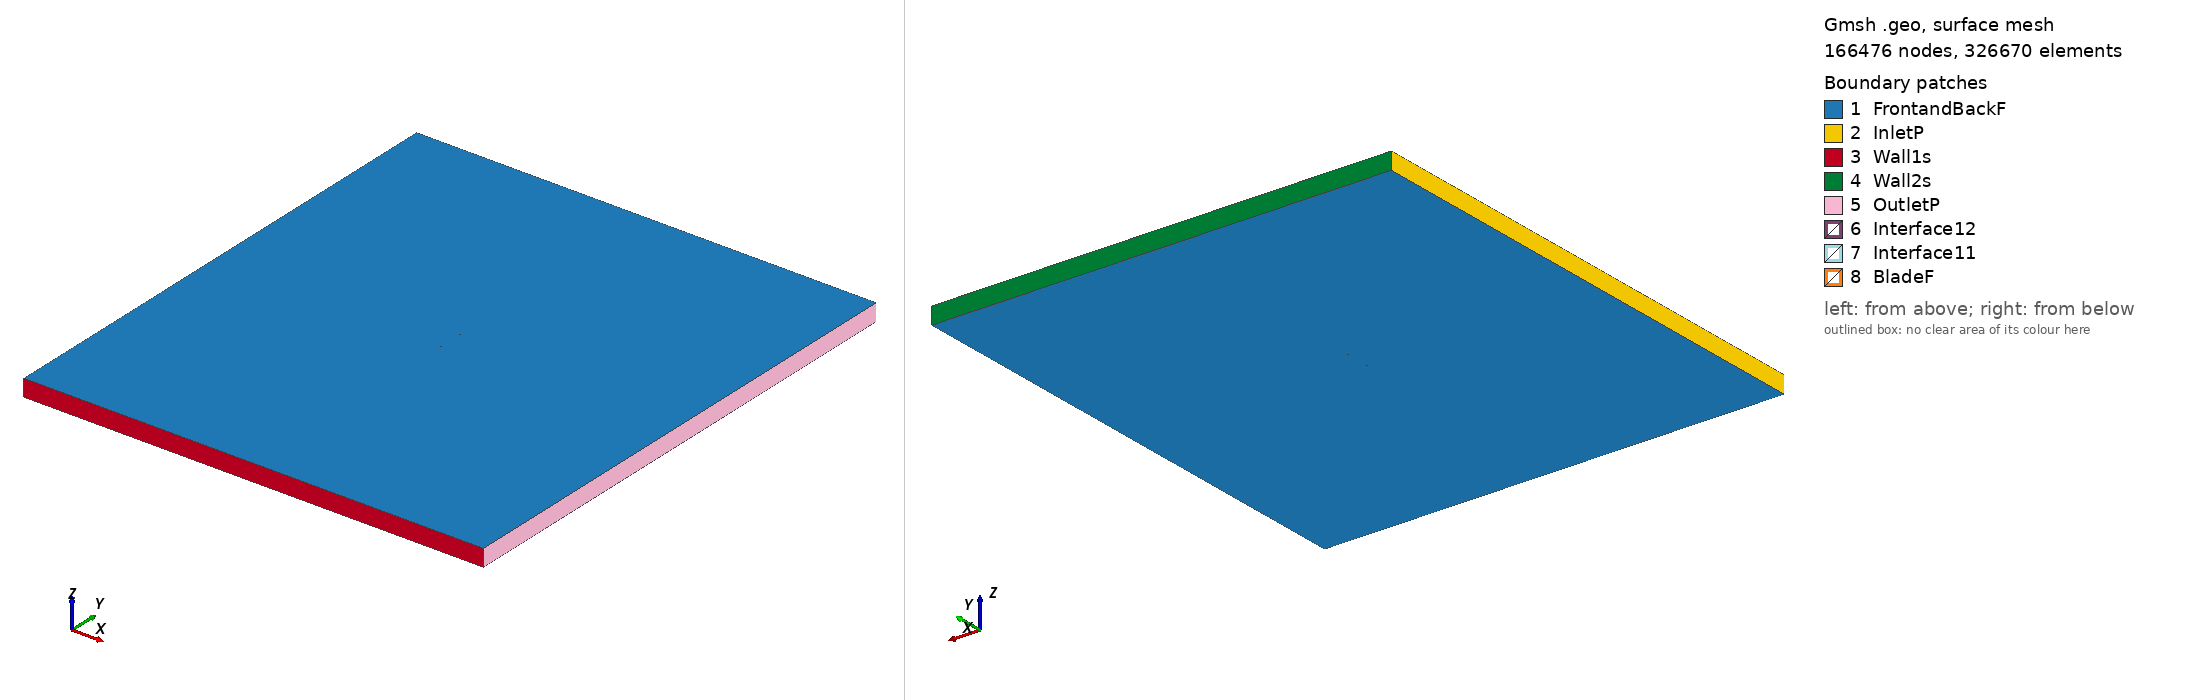

Gmsh geometry script, surface-meshed: 166476 nodes, 326670 surface elements. Boundary patches (legend numbers): 1 FrontandBackF, 2 InletP, 3 Wall1s, 4 Wall2s, 5 OutletP, 6 Interface12, 7 Interface11, 8 BladeF. Left view from above one corner, right view from below the opposite corner. Legend entries are the model's physical surfaces. The drawing asked Gmsh for element sizes between 1% and 20% of the model's largest extent; the script's own settings can give other sizes.

=== rhodesg36_tsr_0.62526_aoa_-6.8591.geo (drawn) ===
SetFactory("OpenCASCADE");

Point(1) = {0.075180, 0.737665, 0, 1.0};
Point(2) = {0.067508, 0.738646, 0, 1.0};
Point(3) = {0.059682, 0.740907, 0, 1.0};
Point(4) = {0.044185, 0.744135, 0, 1.0};
Point(5) = {0.028755, 0.746811, 0, 1.0};
Point(6) = {0.013417, 0.748728, 0, 1.0};
Point(7) = {-0.001843, 0.749989, 0, 1.0};
Point(8) = {-0.016953, 0.750000, 0, 1.0};
Point(9) = {-0.031976, 0.749296, 0, 1.0};
Point(10) = {-0.046826, 0.747147, 0, 1.0};
Point(11) = {-0.054086, 0.744702, 0, 1.0};
Point(12) = {-0.061206, 0.741096, 0, 1.0};
Point(13) = {-0.064718, 0.738891, 0, 1.0};
Point(14) = {-0.068158, 0.736090, 0, 1.0};
Point(15) = {-0.071546, 0.732857, 0, 1.0};
Point(16) = {-0.073157, 0.730548, 0, 1.0};
Point(17) = {-0.074463, 0.725708, 0, 1.0};
Point(18) = {-0.072181, 0.722432, 0, 1.0};
Point(19) = {-0.070201, 0.721673, 0, 1.0};
Point(20) = {-0.066390, 0.721391, 0, 1.0};
Point(21) = {-0.062624, 0.721481, 0, 1.0};
Point(22) = {-0.058854, 0.721542, 0, 1.0};
Point(23) = {-0.051408, 0.722438, 0, 1.0};
Point(24) = {-0.043961, 0.723334, 0, 1.0};
Point(25) = {-0.029069, 0.725125, 0, 1.0};
Point(26) = {-0.014176, 0.726916, 0, 1.0};
Point(27) = {0.000717, 0.728708, 0, 1.0};
Point(28) = {0.015609, 0.730499, 0, 1.0};
Point(29) = {0.030502, 0.732291, 0, 1.0};
Point(30) = {0.045394, 0.734082, 0, 1.0};
Point(31) = {0.060287, 0.735874, 0, 1.0};
Point(32) = {0.067733, 0.736769, 0, 1.0};
Point(33) = {-0.075180, -0.737665, 0, 1.0};
Point(34) = {-0.067508, -0.738646, 0, 1.0};
Point(35) = {-0.059682, -0.740907, 0, 1.0};
Point(36) = {-0.044185, -0.744135, 0, 1.0};
Point(37) = {-0.028755, -0.746811, 0, 1.0};
Point(38) = {-0.013417, -0.748728, 0, 1.0};
Point(39) = {0.001843, -0.749989, 0, 1.0};
Point(40) = {0.016953, -0.750000, 0, 1.0};
Point(41) = {0.031976, -0.749296, 0, 1.0};
Point(42) = {0.046826, -0.747147, 0, 1.0};
Point(43) = {0.054086, -0.744702, 0, 1.0};
Point(44) = {0.061206, -0.741096, 0, 1.0};
Point(45) = {0.064718, -0.738891, 0, 1.0};
Point(46) = {0.068158, -0.736090, 0, 1.0};
Point(47) = {0.071546, -0.732857, 0, 1.0};
Point(48) = {0.073157, -0.730548, 0, 1.0};
Point(49) = {0.074463, -0.725708, 0, 1.0};
Point(50) = {0.072181, -0.722432, 0, 1.0};
Point(51) = {0.070201, -0.721673, 0, 1.0};
Point(52) = {0.066390, -0.721391, 0, 1.0};
Point(53) = {0.062624, -0.721481, 0, 1.0};
Point(54) = {0.058854, -0.721542, 0, 1.0};
Point(55) = {0.051408, -0.722438, 0, 1.0};
Point(56) = {0.043961, -0.723334, 0, 1.0};
Point(57) = {0.029069, -0.725125, 0, 1.0};
Point(58) = {0.014176, -0.726916, 0, 1.0};
Point(59) = {-0.000717, -0.728708, 0, 1.0};
Point(60) = {-0.015609, -0.730499, 0, 1.0};
Point(61) = {-0.030502, -0.732291, 0, 1.0};
Point(62) = {-0.045394, -0.734082, 0, 1.0};
Point(63) = {-0.060287, -0.735874, 0, 1.0};
Point(64) = {-0.067733, -0.736769, 0, 1.0};

// Lines: first blade (splines 1-4)
Spline(1) = {1:9};
Spline(2) = {9:24};
Spline(3) = {24:32};
Spline(4) = {32,1};

// Lines: second blade (splines 5-8)
Spline(5) = {33:41};
Spline(6) = {41:56};
Spline(7) = {56:64};
Spline(8) = {64,33};

// Outer domain (points 20001-4 and lines)
Point(65) = {-13.50000000, -15.00000000, 0, 1.0};
Point(66) = {-13.50000000, 15.00000000, 0, 1.0};
Point(67) = {13.50000000, 15.00000000, 0, 1.0};
Point(68) = {13.50000000, -15.00000000, 0, 1.0};
Line(11) = {65, 66};
Line(12) = {66, 67};
Line(13) = {67, 68};
Line(14) = {65, 68};

// Interface (between moving and stationary domain) (circles)
Circle(9) = {0, 0, 0, 0.80000000, 0, 2*Pi};
Circle(10) = {0, 0, 0, 0.80000000, 0, 2*Pi};

// Loops collect Lines/Splines/etc (blade1, blade2, domain, first circle)
Line Loop(1) = {1:4};
Line Loop(2) = {5:8};
Line Loop(3) = {11,12,13,-14};
Line Loop(4) = {9};

// BooleanDifference cuts out the circle/interface from the domain
Plane Surface(1) = {3};
Plane Surface(2) = {4};
BooleanDifference{ Surface{1}; Delete;}{ Surface{2}; Delete;}

// This one cuts out the blades from the inner circle/interface
Line Loop(6) = {10};
Plane Surface(5) = {6};
Plane Surface(6) = {1};
Plane Surface(7) = {2};
BooleanDifference{ Surface{5}; Delete;}{ Surface{6,7}; Delete;}

// extrude to 3rd dimension
Extrude {0, 0, 1} {Surface{1}; Surface{5}; Layers{1}; Recombine;}

// Physical Surfaces are the named boundaries (patches)
Physical Surface("Interface11") = {12};
Physical Surface("Interface12") = {10};

// sides of domain
Physical Surface("InletP") = {6};
Physical Surface("OutletP") = {9};

// top and bottom of domain
Physical Surface("Wall1s") = {7};
Physical Surface("Wall2s") = {8};

// Check FrontandBackF by ensuring there is nothing in the 3rd dimension
Physical Surface("FrontandBackF") = {1,11,5,21};
Physical Surface("BladeF") = {13:20};
Physical Volume("Turbine") = {2};
Physical Volume("Farfield") = {1};

// settings for airfoil boundary layer
Field[1] = BoundaryLayer;
Field[1].EdgesList = {1:8};
Field[1].hwall_n = 1e-3;
Field[1].thickness = 1.5e-2;
Field[1].ratio = 1.05;
Field[1].Quads = 1;
BoundaryLayer Field = 1;

// control points for mesh (blade and interface)
// floor((arc length / 1.5mm)/ 6) -> Transfinite Line
Transfinite Line {1,2,3,5,6,7} = 33 Using Progression 1;
Transfinite Line {4,8} = 1 Using Progression 1;
Transfinite Line {9, 15} = 800 Using Progression 1;

// For more information on gmsh syntax, visit http://gmsh.info/doc/texinfo/gmsh.html
